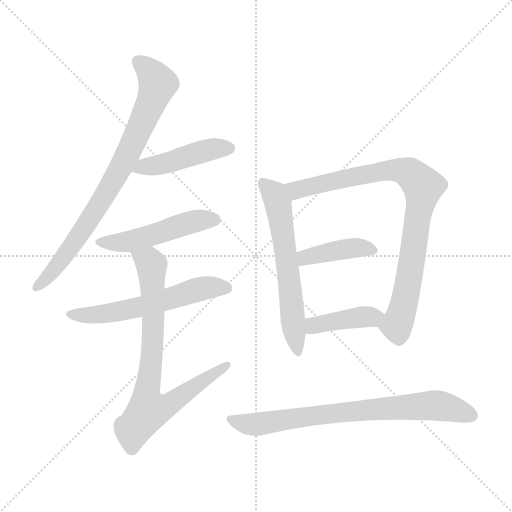
t = 0.00 s
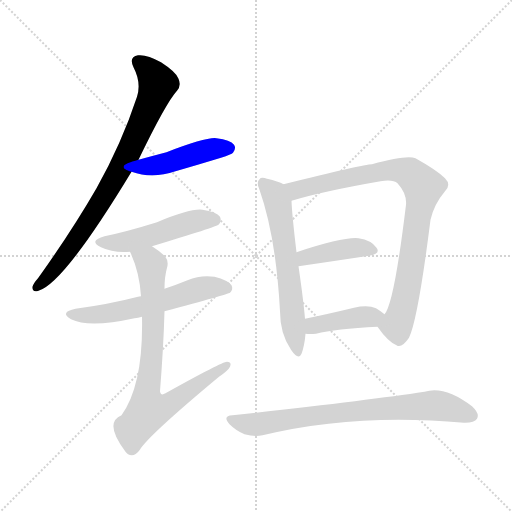
t = 1.51 s
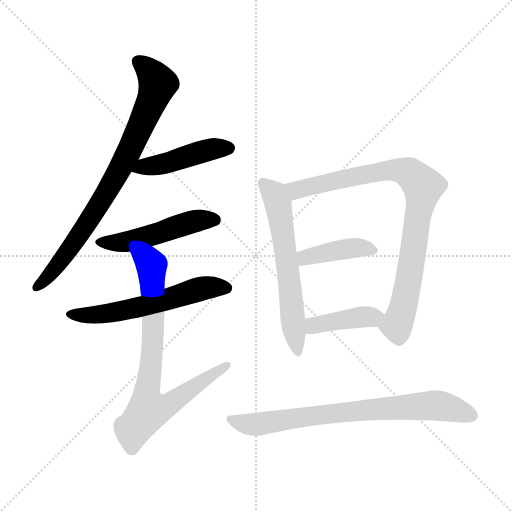
t = 3.01 s
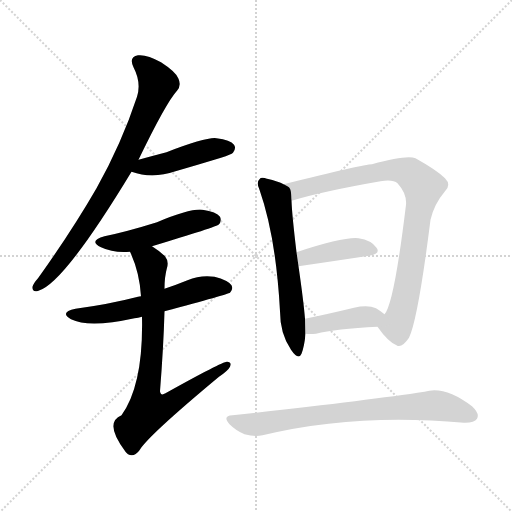
t = 4.52 s
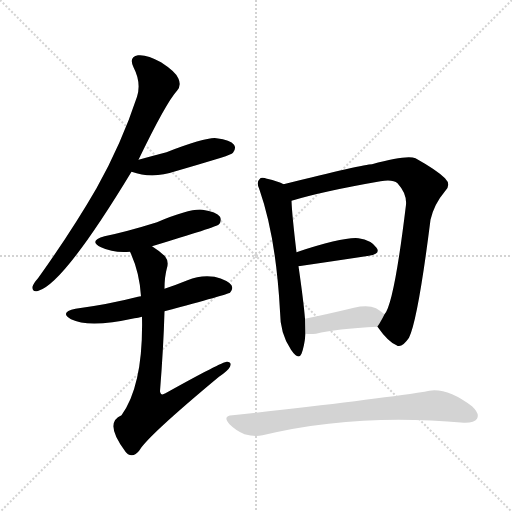
t = 6.02 s
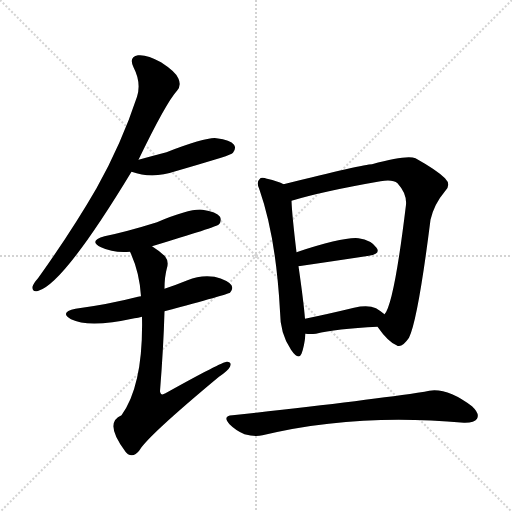
t = 7.53 s

The animated SVG that drew these frames (rendered in a browser with its animation timeline set to each time). Animation: 10 CSS @keyframes rules; one cycle of 7.53 s.

<svg version="1.1" viewBox="0 0 1024 1024" xmlns="http://www.w3.org/2000/svg">
  <g stroke="lightgray" stroke-dasharray="1,1" stroke-width="1" transform="scale(4, 4)">
    <line x1="0" y1="0" x2="256" y2="256"></line>
    <line x1="256" y1="0" x2="0" y2="256"></line>
    <line x1="128" y1="0" x2="128" y2="256"></line>
    <line x1="0" y1="128" x2="256" y2="128"></line>
  </g>
<g transform="scale(1, -1) translate(0, -900)">
   <style type="text/css">
    @keyframes keyframes0 {
      from {
       stroke: blue;
       stroke-dashoffset: 790;
       stroke-width: 128;
       }
       72% {
       animation-timing-function: step-end;
       stroke: blue;
       stroke-dashoffset: 0;
       stroke-width: 128;
       }
       to {
       stroke: black;
       stroke-width: 1024;
       }
       }
       #make-me-a-hanzi-animation-0 {
         animation: keyframes0 0.892904s both;
         animation-delay: 0.000000s;
         animation-timing-function: linear;
       }
    @keyframes keyframes1 {
      from {
       stroke: blue;
       stroke-dashoffset: 448;
       stroke-width: 128;
       }
       59% {
       animation-timing-function: step-end;
       stroke: blue;
       stroke-dashoffset: 0;
       stroke-width: 128;
       }
       to {
       stroke: black;
       stroke-width: 1024;
       }
       }
       #make-me-a-hanzi-animation-1 {
         animation: keyframes1 0.614583s both;
         animation-delay: 0.892904s;
         animation-timing-function: linear;
       }
    @keyframes keyframes2 {
      from {
       stroke: blue;
       stroke-dashoffset: 490;
       stroke-width: 128;
       }
       61% {
       animation-timing-function: step-end;
       stroke: blue;
       stroke-dashoffset: 0;
       stroke-width: 128;
       }
       to {
       stroke: black;
       stroke-width: 1024;
       }
       }
       #make-me-a-hanzi-animation-2 {
         animation: keyframes2 0.648763s both;
         animation-delay: 1.507487s;
         animation-timing-function: linear;
       }
    @keyframes keyframes3 {
      from {
       stroke: blue;
       stroke-dashoffset: 575;
       stroke-width: 128;
       }
       65% {
       animation-timing-function: step-end;
       stroke: blue;
       stroke-dashoffset: 0;
       stroke-width: 128;
       }
       to {
       stroke: black;
       stroke-width: 1024;
       }
       }
       #make-me-a-hanzi-animation-3 {
         animation: keyframes3 0.717936s both;
         animation-delay: 2.156250s;
         animation-timing-function: linear;
       }
    @keyframes keyframes4 {
      from {
       stroke: blue;
       stroke-dashoffset: 768;
       stroke-width: 128;
       }
       71% {
       animation-timing-function: step-end;
       stroke: blue;
       stroke-dashoffset: 0;
       stroke-width: 128;
       }
       to {
       stroke: black;
       stroke-width: 1024;
       }
       }
       #make-me-a-hanzi-animation-4 {
         animation: keyframes4 0.875000s both;
         animation-delay: 2.874186s;
         animation-timing-function: linear;
       }
    @keyframes keyframes5 {
      from {
       stroke: blue;
       stroke-dashoffset: 603;
       stroke-width: 128;
       }
       66% {
       animation-timing-function: step-end;
       stroke: blue;
       stroke-dashoffset: 0;
       stroke-width: 128;
       }
       to {
       stroke: black;
       stroke-width: 1024;
       }
       }
       #make-me-a-hanzi-animation-5 {
         animation: keyframes5 0.740723s both;
         animation-delay: 3.749186s;
         animation-timing-function: linear;
       }
    @keyframes keyframes6 {
      from {
       stroke: blue;
       stroke-dashoffset: 849;
       stroke-width: 128;
       }
       73% {
       animation-timing-function: step-end;
       stroke: blue;
       stroke-dashoffset: 0;
       stroke-width: 128;
       }
       to {
       stroke: black;
       stroke-width: 1024;
       }
       }
       #make-me-a-hanzi-animation-6 {
         animation: keyframes6 0.940918s both;
         animation-delay: 4.489909s;
         animation-timing-function: linear;
       }
    @keyframes keyframes7 {
      from {
       stroke: blue;
       stroke-dashoffset: 403;
       stroke-width: 128;
       }
       57% {
       animation-timing-function: step-end;
       stroke: blue;
       stroke-dashoffset: 0;
       stroke-width: 128;
       }
       to {
       stroke: black;
       stroke-width: 1024;
       }
       }
       #make-me-a-hanzi-animation-7 {
         animation: keyframes7 0.577962s both;
         animation-delay: 5.430827s;
         animation-timing-function: linear;
       }
    @keyframes keyframes8 {
      from {
       stroke: blue;
       stroke-dashoffset: 404;
       stroke-width: 128;
       }
       57% {
       animation-timing-function: step-end;
       stroke: blue;
       stroke-dashoffset: 0;
       stroke-width: 128;
       }
       to {
       stroke: black;
       stroke-width: 1024;
       }
       }
       #make-me-a-hanzi-animation-8 {
         animation: keyframes8 0.578776s both;
         animation-delay: 6.008789s;
         animation-timing-function: linear;
       }
    @keyframes keyframes9 {
      from {
       stroke: blue;
       stroke-dashoffset: 744;
       stroke-width: 128;
       }
       71% {
       animation-timing-function: step-end;
       stroke: blue;
       stroke-dashoffset: 0;
       stroke-width: 128;
       }
       to {
       stroke: black;
       stroke-width: 1024;
       }
       }
       #make-me-a-hanzi-animation-9 {
         animation: keyframes9 0.855469s both;
         animation-delay: 6.587565s;
         animation-timing-function: linear;
       }
</style>
<path d="M 277.0 580.5 Q 332.0 694.5 354.0 718.5 Q 363.0 728.5 357.0 742.5 Q 353.0 755.5 322.0 775.5 Q 294.0 791.5 276.0 789.5 Q 257.0 786.5 267.0 765.5 Q 283.0 734.5 274.0 706.5 Q 243.0 612.5 193.0 523.5 Q 144.0 438.5 76.0 343.5 Q 67.0 333.5 65.0 326.5 Q 64.0 314.5 77.0 318.5 Q 128.0 333.5 263.0 556.5 L 277.0 580.5 Z" fill="lightgray"></path> 
<path d="M 263.0 556.5 Q 305.0 541.5 351.0 557.5 Q 396.0 570.5 442.0 584.5 Q 463.0 591.5 466.0 594.5 Q 473.0 603.5 468.0 610.5 Q 461.0 620.5 433.0 623.5 Q 414.0 626.5 333.0 595.5 Q 306.0 588.5 277.0 580.5 C 248.0 572.5 234.0 565.5 263.0 556.5 Z" fill="lightgray"></path> 
<path d="M 304.0 407.5 Q 433.0 446.5 437.0 450.5 Q 444.0 457.5 440.0 466.5 Q 433.0 476.5 405.0 480.5 Q 381.0 483.5 314.0 455.5 Q 253.0 436.5 209.0 427.5 Q 176.0 418.5 202.0 405.5 Q 227.0 393.5 260.0 396.5 L 304.0 407.5 Z" fill="lightgray"></path> 
<path d="M 329.0 277.5 Q 456.0 311.5 460.0 314.5 Q 467.0 321.5 463.0 329.5 Q 456.0 339.5 429.0 346.5 Q 401.0 350.5 375.0 339.5 Q 353.0 330.5 329.0 322.5 L 282.0 307.5 Q 278.0 307.5 276.0 306.5 Q 218.0 291.5 151.0 282.5 Q 118.0 275.5 142.0 261.5 Q 178.0 243.5 269.0 263.5 Q 276.0 264.5 284.0 266.5 L 329.0 277.5 Z" fill="lightgray"></path> 
<path d="M 284.0 266.5 Q 287.0 130.5 243.0 69.5 Q 207.0 54.5 251.0 -3.5 Q 252.0 -4.5 256.0 -8.5 Q 268.0 -15.5 279.0 -0.5 Q 295.0 27.5 438.0 146.5 Q 456.0 158.5 460.0 166.5 Q 464.0 176.5 454.0 176.5 Q 444.0 176.5 331.0 113.5 Q 321.0 107.5 320.0 117.5 Q 327.0 205.5 329.0 277.5 L 329.0 322.5 Q 329.0 346.5 334.0 364.5 Q 338.0 377.5 330.0 387.5 Q 317.0 399.5 304.0 407.5 C 279.0 424.5 248.0 424.5 260.0 396.5 Q 279.0 356.5 282.0 307.5 L 284.0 266.5 Z" fill="lightgray"></path> 
<path d="M 567.0 531.5 Q 557.0 537.5 534.0 542.5 Q 522.0 546.5 519.0 541.5 Q 512.0 535.5 519.0 520.5 Q 552.0 426.5 560.0 277.5 Q 560.0 232.5 582.0 200.5 Q 597.0 178.5 603.0 192.5 Q 609.0 208.5 611.0 232.5 L 610.0 262.5 Q 607.0 298.5 597.0 367.5 L 593.0 395.5 Q 584.0 470.5 583.0 498.5 C 582.0 524.5 582.0 524.5 567.0 531.5 Z" fill="lightgray"></path> 
<path d="M 755.0 246.5 Q 776.0 216.5 793.0 209.5 Q 803.0 202.5 818.0 224.5 Q 836.0 261.5 861.0 460.5 Q 868.0 491.5 890.0 517.5 Q 903.0 530.5 890.0 543.5 Q 874.0 559.5 831.0 583.5 Q 813.0 590.5 744.0 571.5 Q 728.0 571.5 567.0 531.5 C 538.0 524.5 554.0 490.5 583.0 498.5 Q 646.0 517.5 761.0 537.5 Q 786.0 541.5 795.0 533.5 Q 814.0 512.5 812.0 490.5 Q 788.0 291.5 769.0 271.5 C 756.0 245.5 754.0 247.5 755.0 246.5 Z" fill="lightgray"></path> 
<path d="M 597.0 367.5 Q 679.0 379.5 738.0 388.5 Q 762.0 392.5 753.0 404.5 Q 743.0 419.5 717.0 423.5 Q 687.0 426.5 593.0 395.5 C 564.0 386.5 567.0 363.5 597.0 367.5 Z" fill="lightgray"></path> 
<path d="M 611.0 232.5 Q 620.0 231.5 632.0 232.5 Q 671.0 242.5 755.0 246.5 C 785.0 247.5 792.0 252.5 769.0 271.5 Q 762.0 277.5 752.0 283.5 Q 736.0 290.5 708.0 284.5 Q 654.0 271.5 610.0 262.5 C 581.0 256.5 581.0 234.5 611.0 232.5 Z" fill="lightgray"></path> 
<path d="M 465.0 69.5 Q 444.0 68.5 459.0 51.5 Q 472.0 38.5 489.0 31.5 Q 510.0 25.5 525.0 29.5 Q 711.0 74.5 928.0 54.5 L 930.0 54.5 Q 949.0 54.5 954.0 62.5 Q 960.0 72.5 944.0 87.5 Q 889.0 129.5 849.0 116.5 Q 731.0 98.5 465.0 69.5 Z" fill="lightgray"></path> 
      <clipPath id="make-me-a-hanzi-clip-0">
      <path d="M 277.0 580.5 Q 332.0 694.5 354.0 718.5 Q 363.0 728.5 357.0 742.5 Q 353.0 755.5 322.0 775.5 Q 294.0 791.5 276.0 789.5 Q 257.0 786.5 267.0 765.5 Q 283.0 734.5 274.0 706.5 Q 243.0 612.5 193.0 523.5 Q 144.0 438.5 76.0 343.5 Q 67.0 333.5 65.0 326.5 Q 64.0 314.5 77.0 318.5 Q 128.0 333.5 263.0 556.5 L 277.0 580.5 Z" fill="lightgray"></path>
      </clipPath>
      <path clip-path="url(#make-me-a-hanzi-clip-0)" d="M 277.0 775.5 L 316.0 732.5 L 271.0 623.5 L 238.0 555.5 L 166.0 438.5 L 97.0 347.5 L 74.0 326.5 " fill="none" id="make-me-a-hanzi-animation-0" stroke-dasharray="662 1324" stroke-linecap="round"></path>

      <clipPath id="make-me-a-hanzi-clip-1">
      <path d="M 263.0 556.5 Q 305.0 541.5 351.0 557.5 Q 396.0 570.5 442.0 584.5 Q 463.0 591.5 466.0 594.5 Q 473.0 603.5 468.0 610.5 Q 461.0 620.5 433.0 623.5 Q 414.0 626.5 333.0 595.5 Q 306.0 588.5 277.0 580.5 C 248.0 572.5 234.0 565.5 263.0 556.5 Z" fill="lightgray"></path>
      </clipPath>
      <path clip-path="url(#make-me-a-hanzi-clip-1)" d="M 272.0 559.5 L 429.0 602.5 L 458.0 603.5 " fill="none" id="make-me-a-hanzi-animation-1" stroke-dasharray="320 640" stroke-linecap="round"></path>

      <clipPath id="make-me-a-hanzi-clip-2">
      <path d="M 304.0 407.5 Q 433.0 446.5 437.0 450.5 Q 444.0 457.5 440.0 466.5 Q 433.0 476.5 405.0 480.5 Q 381.0 483.5 314.0 455.5 Q 253.0 436.5 209.0 427.5 Q 176.0 418.5 202.0 405.5 Q 227.0 393.5 260.0 396.5 L 304.0 407.5 Z" fill="lightgray"></path>
      </clipPath>
      <path clip-path="url(#make-me-a-hanzi-clip-2)" d="M 203.0 417.5 L 251.0 415.5 L 393.0 458.5 L 431.0 458.5 " fill="none" id="make-me-a-hanzi-animation-2" stroke-dasharray="362 724" stroke-linecap="round"></path>

      <clipPath id="make-me-a-hanzi-clip-3">
      <path d="M 329.0 277.5 Q 456.0 311.5 460.0 314.5 Q 467.0 321.5 463.0 329.5 Q 456.0 339.5 429.0 346.5 Q 401.0 350.5 375.0 339.5 Q 353.0 330.5 329.0 322.5 L 282.0 307.5 Q 278.0 307.5 276.0 306.5 Q 218.0 291.5 151.0 282.5 Q 118.0 275.5 142.0 261.5 Q 178.0 243.5 269.0 263.5 Q 276.0 264.5 284.0 266.5 L 329.0 277.5 Z" fill="lightgray"></path>
      </clipPath>
      <path clip-path="url(#make-me-a-hanzi-clip-3)" d="M 144.0 273.5 L 172.0 268.5 L 216.0 272.5 L 337.0 300.5 L 410.0 324.5 L 455.0 323.5 " fill="none" id="make-me-a-hanzi-animation-3" stroke-dasharray="447 894" stroke-linecap="round"></path>

      <clipPath id="make-me-a-hanzi-clip-4">
      <path d="M 284.0 266.5 Q 287.0 130.5 243.0 69.5 Q 207.0 54.5 251.0 -3.5 Q 252.0 -4.5 256.0 -8.5 Q 268.0 -15.5 279.0 -0.5 Q 295.0 27.5 438.0 146.5 Q 456.0 158.5 460.0 166.5 Q 464.0 176.5 454.0 176.5 Q 444.0 176.5 331.0 113.5 Q 321.0 107.5 320.0 117.5 Q 327.0 205.5 329.0 277.5 L 329.0 322.5 Q 329.0 346.5 334.0 364.5 Q 338.0 377.5 330.0 387.5 Q 317.0 399.5 304.0 407.5 C 279.0 424.5 248.0 424.5 260.0 396.5 Q 279.0 356.5 282.0 307.5 L 284.0 266.5 Z" fill="lightgray"></path>
      </clipPath>
      <path clip-path="url(#make-me-a-hanzi-clip-4)" d="M 269.0 392.5 L 299.0 375.5 L 304.0 364.5 L 307.0 244.5 L 293.0 112.5 L 298.0 81.5 L 345.0 95.5 L 454.0 169.5 " fill="none" id="make-me-a-hanzi-animation-4" stroke-dasharray="640 1280" stroke-linecap="round"></path>

      <clipPath id="make-me-a-hanzi-clip-5">
      <path d="M 567.0 531.5 Q 557.0 537.5 534.0 542.5 Q 522.0 546.5 519.0 541.5 Q 512.0 535.5 519.0 520.5 Q 552.0 426.5 560.0 277.5 Q 560.0 232.5 582.0 200.5 Q 597.0 178.5 603.0 192.5 Q 609.0 208.5 611.0 232.5 L 610.0 262.5 Q 607.0 298.5 597.0 367.5 L 593.0 395.5 Q 584.0 470.5 583.0 498.5 C 582.0 524.5 582.0 524.5 567.0 531.5 Z" fill="lightgray"></path>
      </clipPath>
      <path clip-path="url(#make-me-a-hanzi-clip-5)" d="M 527.0 533.5 L 546.0 515.5 L 558.0 482.5 L 593.0 198.5 " fill="none" id="make-me-a-hanzi-animation-5" stroke-dasharray="475 950" stroke-linecap="round"></path>

      <clipPath id="make-me-a-hanzi-clip-6">
      <path d="M 755.0 246.5 Q 776.0 216.5 793.0 209.5 Q 803.0 202.5 818.0 224.5 Q 836.0 261.5 861.0 460.5 Q 868.0 491.5 890.0 517.5 Q 903.0 530.5 890.0 543.5 Q 874.0 559.5 831.0 583.5 Q 813.0 590.5 744.0 571.5 Q 728.0 571.5 567.0 531.5 C 538.0 524.5 554.0 490.5 583.0 498.5 Q 646.0 517.5 761.0 537.5 Q 786.0 541.5 795.0 533.5 Q 814.0 512.5 812.0 490.5 Q 788.0 291.5 769.0 271.5 C 756.0 245.5 754.0 247.5 755.0 246.5 Z" fill="lightgray"></path>
      </clipPath>
      <path clip-path="url(#make-me-a-hanzi-clip-6)" d="M 581.0 531.5 L 595.0 519.5 L 688.0 543.5 L 796.0 560.5 L 823.0 551.5 L 846.0 526.5 L 805.0 279.5 L 793.0 249.5 L 769.0 246.5 " fill="none" id="make-me-a-hanzi-animation-6" stroke-dasharray="721 1442" stroke-linecap="round"></path>

      <clipPath id="make-me-a-hanzi-clip-7">
      <path d="M 597.0 367.5 Q 679.0 379.5 738.0 388.5 Q 762.0 392.5 753.0 404.5 Q 743.0 419.5 717.0 423.5 Q 687.0 426.5 593.0 395.5 C 564.0 386.5 567.0 363.5 597.0 367.5 Z" fill="lightgray"></path>
      </clipPath>
      <path clip-path="url(#make-me-a-hanzi-clip-7)" d="M 605.0 375.5 L 611.0 386.5 L 682.0 400.5 L 721.0 404.5 L 743.0 398.5 " fill="none" id="make-me-a-hanzi-animation-7" stroke-dasharray="275 550" stroke-linecap="round"></path>

      <clipPath id="make-me-a-hanzi-clip-8">
      <path d="M 611.0 232.5 Q 620.0 231.5 632.0 232.5 Q 671.0 242.5 755.0 246.5 C 785.0 247.5 792.0 252.5 769.0 271.5 Q 762.0 277.5 752.0 283.5 Q 736.0 290.5 708.0 284.5 Q 654.0 271.5 610.0 262.5 C 581.0 256.5 581.0 234.5 611.0 232.5 Z" fill="lightgray"></path>
      </clipPath>
      <path clip-path="url(#make-me-a-hanzi-clip-8)" d="M 616.0 240.5 L 633.0 250.5 L 760.0 268.5 " fill="none" id="make-me-a-hanzi-animation-8" stroke-dasharray="276 552" stroke-linecap="round"></path>

      <clipPath id="make-me-a-hanzi-clip-9">
      <path d="M 465.0 69.5 Q 444.0 68.5 459.0 51.5 Q 472.0 38.5 489.0 31.5 Q 510.0 25.5 525.0 29.5 Q 711.0 74.5 928.0 54.5 L 930.0 54.5 Q 949.0 54.5 954.0 62.5 Q 960.0 72.5 944.0 87.5 Q 889.0 129.5 849.0 116.5 Q 731.0 98.5 465.0 69.5 Z" fill="lightgray"></path>
      </clipPath>
      <path clip-path="url(#make-me-a-hanzi-clip-9)" d="M 462.0 60.5 L 510.0 50.5 L 648.0 71.5 L 861.0 89.5 L 896.0 85.5 L 943.0 68.5 " fill="none" id="make-me-a-hanzi-animation-9" stroke-dasharray="616 1232" stroke-linecap="round"></path>

</g>
</svg>
